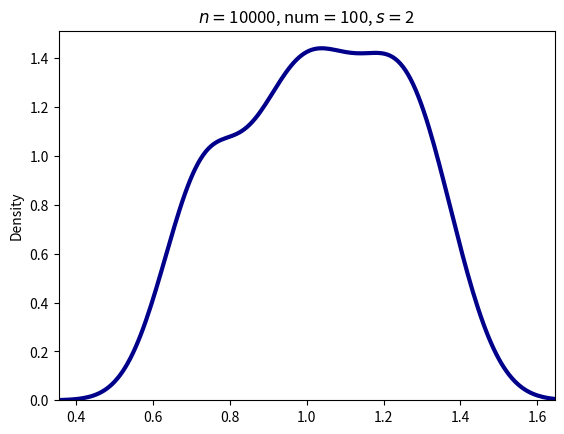

Write Python code to recreate this figure.
import numpy as np
import matplotlib.pyplot as plt
from scipy.special import zeta
import seaborn as sns
fig, ax = plt.subplots()
# Amount of terms to add up
n = 10**4
# Exponent
s = 2
plotlimval = zeta(s)
# Amount of points to plot
num = 10**2
pointset = []
integer_list = np.arange(1, n+1)
recip = 1/(integer_list**s)
for i in range(num):
    t_n = np.random.uniform(0, 1, n)
    weights = np.exp(2*np.pi*1j*t_n)
    terms = weights*recip
    val = np.sum(terms)
    pointset.append(val)
    print(f"{100*i/num}%")



def PlotDistributionSmooth(data):
    sns.distplot(data, hist=False, kde=True,
                 color="darkblue",
                 kde_kws={"linewidth": 3})


magnitudes = np.abs(pointset)


# weights = np.ones_like(magnitudes)/len(magnitudes)
# plt.hist(magnitudes, bins=100, weights=weights, color="blue")

PlotDistributionSmooth(magnitudes)
# Set size for plot
ax.set_xlim(2-plotlimval, plotlimval)
ax.set_title(f"$n=${n}, num$=${num}, $s=${s}")

fig.savefig("Complex_Random_Harmonic_Series_Radial_Dist.pdf",
            bbox_inches='tight', pad_inches=0.0)
